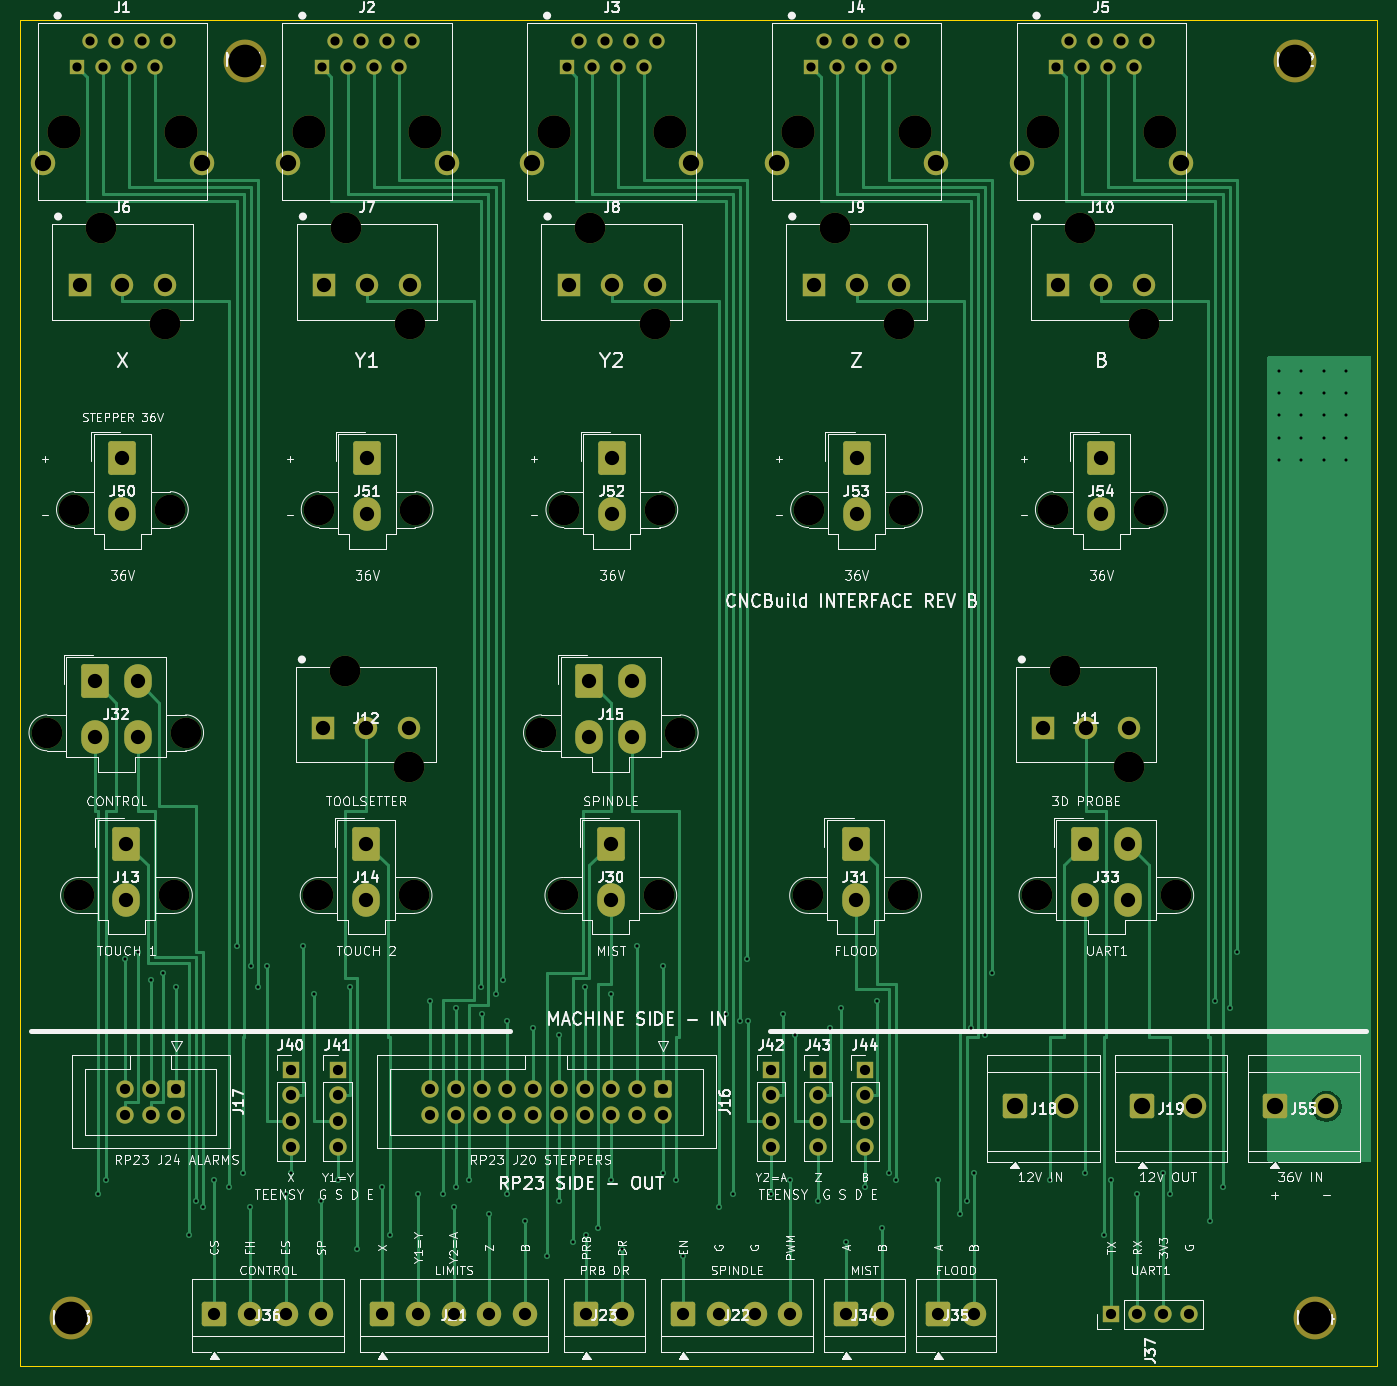
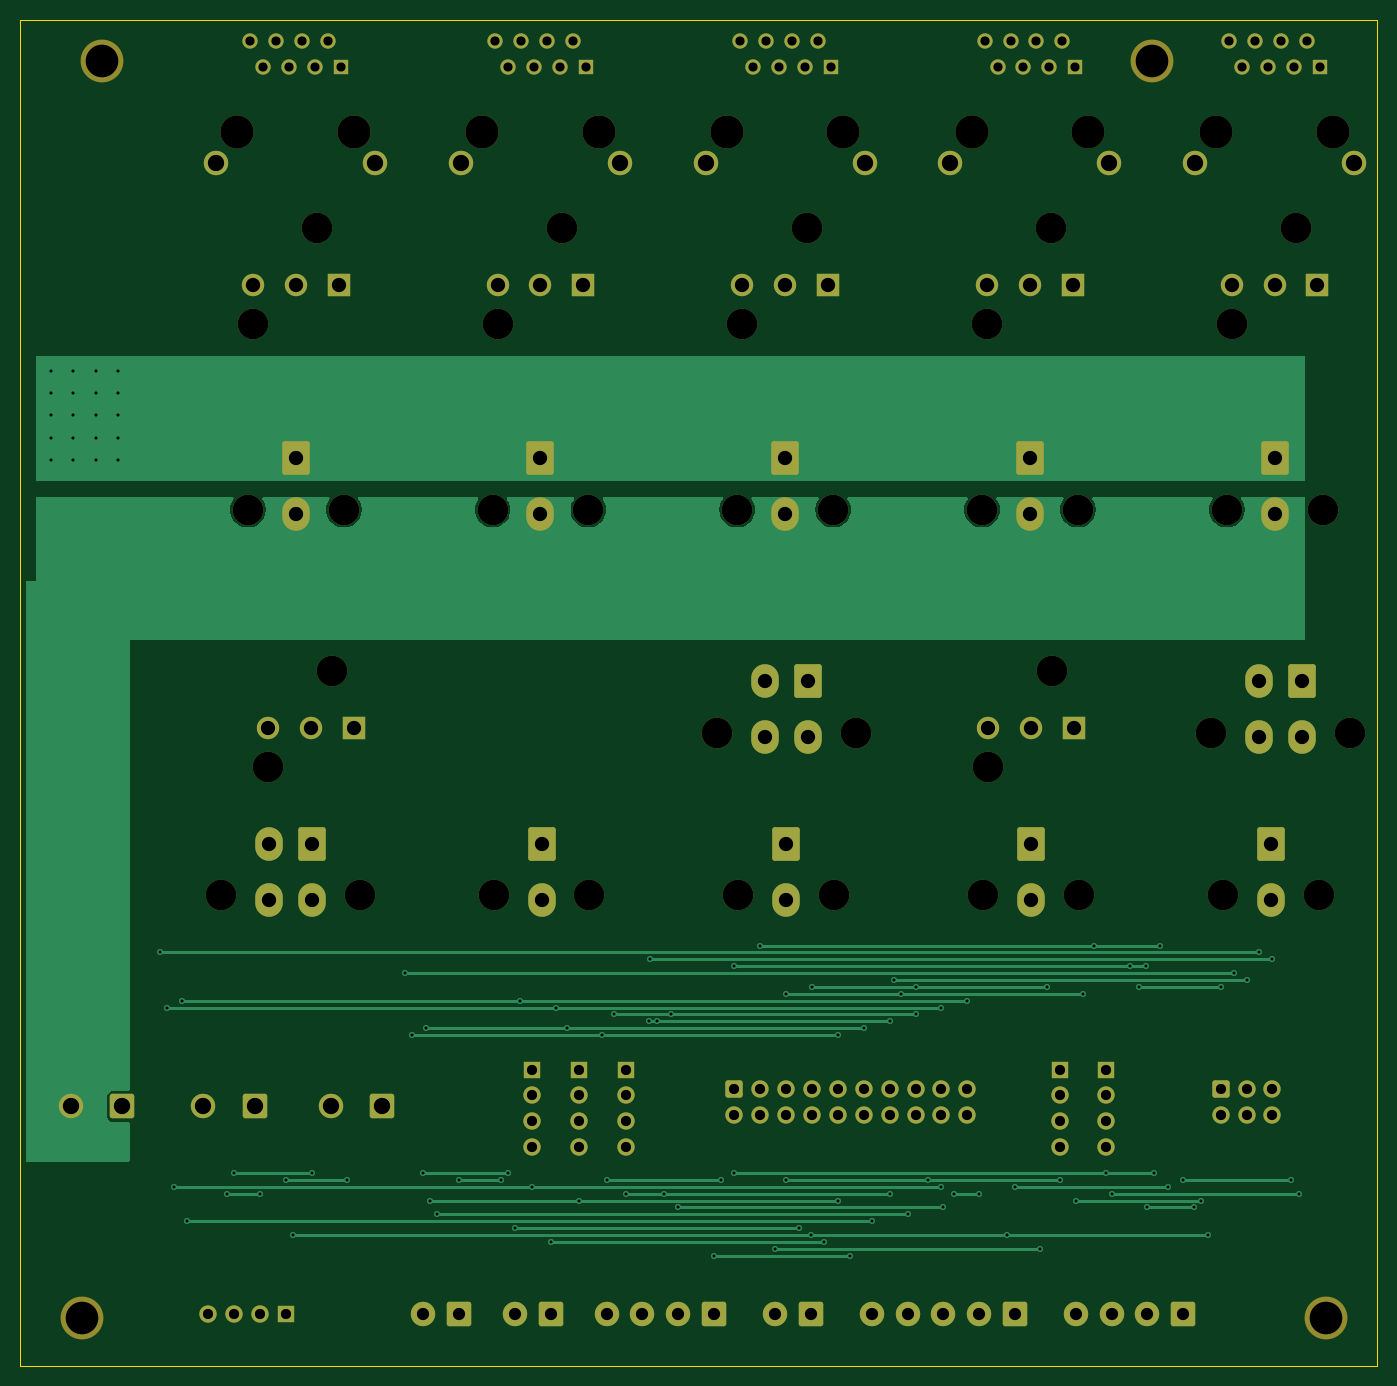
Circuit board: 10 layer files. Board 133.0 x 132.0 mm.
- bottom_copper: interface-board-B_Cu.gbl (33985 bytes)
- bottom_mask: interface-board-B_Mask.gbs (8544 bytes)
- paste: interface-board-B_Paste.gbp (460 bytes)
- bottom_silk: interface-board-B_Silkscreen.gbo (461 bytes)
- outline: interface-board-Edge_Cuts.gm1 (682 bytes)
- top_copper: interface-board-F_Cu.gtl (30913 bytes)
- top_mask: interface-board-F_Mask.gts (8544 bytes)
- paste: interface-board-F_Paste.gtp (460 bytes)
- top_silk: interface-board-F_Silkscreen.gto (196960 bytes)
- drill: interface-board.drl (5612 bytes)

=== bottom_copper: interface-board-B_Cu.gbl (33985 bytes, source omitted) ===
=== bottom_mask: interface-board-B_Mask.gbs (8544 bytes, source omitted) ===
=== paste: interface-board-B_Paste.gbp ===
%TF.GenerationSoftware,KiCad,Pcbnew,10.0.5*%
%TF.CreationDate,2026-11-09T05:59:11-08:00*%
%TF.ProjectId,interface-board,696e7465-7266-4616-9365-2d626f617264,rev?*%
%TF.SameCoordinates,Original*%
%TF.FileFunction,Paste,Bot*%
%TF.FilePolarity,Positive*%
%FSLAX46Y46*%
G04 Gerber Fmt 4.6, Leading zero omitted, Abs format (unit mm)*
G04 Created by KiCad (PCBNEW 10.0.5) date 2026-11-09 05:59:11*
%MOMM*%
%LPD*%
G01*
G04 APERTURE LIST*
G04 APERTURE END LIST*
M02*

=== bottom_silk: interface-board-B_Silkscreen.gbo ===
%TF.GenerationSoftware,KiCad,Pcbnew,10.0.5*%
%TF.CreationDate,2026-11-09T05:59:11-08:00*%
%TF.ProjectId,interface-board,696e7465-7266-4616-9365-2d626f617264,rev?*%
%TF.SameCoordinates,Original*%
%TF.FileFunction,Legend,Bot*%
%TF.FilePolarity,Positive*%
%FSLAX46Y46*%
G04 Gerber Fmt 4.6, Leading zero omitted, Abs format (unit mm)*
G04 Created by KiCad (PCBNEW 10.0.5) date 2026-11-09 05:59:11*
%MOMM*%
%LPD*%
G01*
G04 APERTURE LIST*
G04 APERTURE END LIST*
M02*

=== outline: interface-board-Edge_Cuts.gm1 ===
%TF.GenerationSoftware,KiCad,Pcbnew,10.0.5*%
%TF.CreationDate,2026-11-09T05:59:11-08:00*%
%TF.ProjectId,interface-board,696e7465-7266-4616-9365-2d626f617264,rev?*%
%TF.SameCoordinates,Original*%
%TF.FileFunction,Profile,NP*%
%FSLAX46Y46*%
G04 Gerber Fmt 4.6, Leading zero omitted, Abs format (unit mm)*
G04 Created by KiCad (PCBNEW 10.0.5) date 2026-11-09 05:59:11*
%MOMM*%
%LPD*%
G01*
G04 APERTURE LIST*
%TA.AperFunction,Profile*%
%ADD10C,0.100000*%
%TD*%
G04 APERTURE END LIST*
D10*
X5000000Y-5000000D02*
X138000000Y-5000000D01*
X5000000Y-137000000D02*
X5000000Y-5000000D01*
X138000000Y-5000000D02*
X138000000Y-137000000D01*
X138000000Y-137000000D02*
X5000000Y-137000000D01*
M02*

=== top_copper: interface-board-F_Cu.gtl (30913 bytes, source omitted) ===
=== top_mask: interface-board-F_Mask.gts (8544 bytes, source omitted) ===
=== paste: interface-board-F_Paste.gtp ===
%TF.GenerationSoftware,KiCad,Pcbnew,10.0.5*%
%TF.CreationDate,2026-11-09T05:59:11-08:00*%
%TF.ProjectId,interface-board,696e7465-7266-4616-9365-2d626f617264,rev?*%
%TF.SameCoordinates,Original*%
%TF.FileFunction,Paste,Top*%
%TF.FilePolarity,Positive*%
%FSLAX46Y46*%
G04 Gerber Fmt 4.6, Leading zero omitted, Abs format (unit mm)*
G04 Created by KiCad (PCBNEW 10.0.5) date 2026-11-09 05:59:11*
%MOMM*%
%LPD*%
G01*
G04 APERTURE LIST*
G04 APERTURE END LIST*
M02*

=== top_silk: interface-board-F_Silkscreen.gto (196960 bytes, source omitted) ===
=== drill: interface-board.drl (5612 bytes, source omitted) ===
